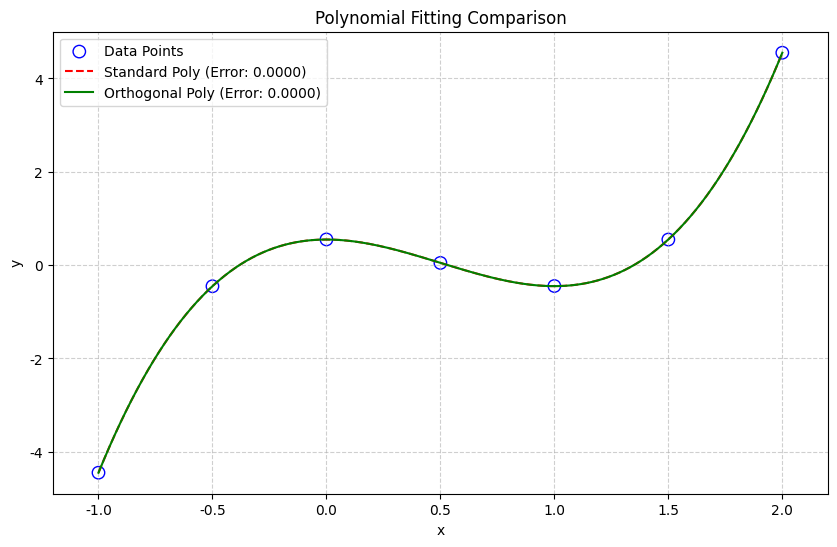

The matplotlib source for this figure:
import numpy as np
import matplotlib.pyplot as plt
plt.rcParams['font.sans-serif'] = ['Arial Unicode MS']
plt.rcParams['axes.unicode_minus'] = False  # 显示负号

# 原始数据
x = np.array([-1.0, -0.5, 0.0, 0.5, 1.0, 1.5, 2.0])
y = np.array([-4.447, -0.452, 0.551, 0.048, -0.447, 0.549, 4.552])

# ========== 普通多项式拟合 ==========
coeff_standard = np.polyfit(x, y, 3)
p_standard = np.poly1d(coeff_standard)
error_standard = np.sum((y - p_standard(x))**2)

# ========== 正交多项式拟合 ==========
# 勒让德多项式基函数
def legendre_basis(n, x):
    if n == 0: return np.ones_like(x)
    if n == 1: return x
    return ((2*n-1)*x*legendre_basis(n-1,x) - (n-1)*legendre_basis(n-2,x))/n

# 构建设计矩阵
A = np.column_stack([legendre_basis(i,x) for i in range(4)])
coeff_orth, *_ = np.linalg.lstsq(A, y, rcond=None)
error_orth = np.sum((y - A@coeff_orth)**2)

# ========== 结果可视化 ==========
x_fit = np.linspace(-1, 2, 500)
plt.figure(figsize=(10, 6))

# 绘制原始数据
plt.scatter(x, y, s=80, facecolors='none', edgecolors='b', label='Data Points')

# 普通多项式拟合曲线
plt.plot(x_fit, p_standard(x_fit), 'r--',
         label=f'Standard Poly (Error: {error_standard:.4f})')

# 正交多项式拟合曲线
A_fit = np.column_stack([legendre_basis(i,x_fit) for i in range(4)])
plt.plot(x_fit, A_fit@coeff_orth, 'g-',
         label=f'Orthogonal Poly (Error: {error_orth:.4f})')

# 图表设置
plt.xlim(-1.2, 2.2)
plt.grid(True, linestyle='--', alpha=0.6)
plt.legend()
plt.xlabel('x')
plt.ylabel('y')
plt.title('Polynomial Fitting Comparison')
plt.show()

# 输出结果
print("Standard Coefficients:", coeff_standard.round(4))
print("Orthogonal Coefficients:", coeff_orth.round(4))
print(f"Standard Error: {error_standard:.6f}")
print(f"Orthogonal Error: {error_orth:.6f}")